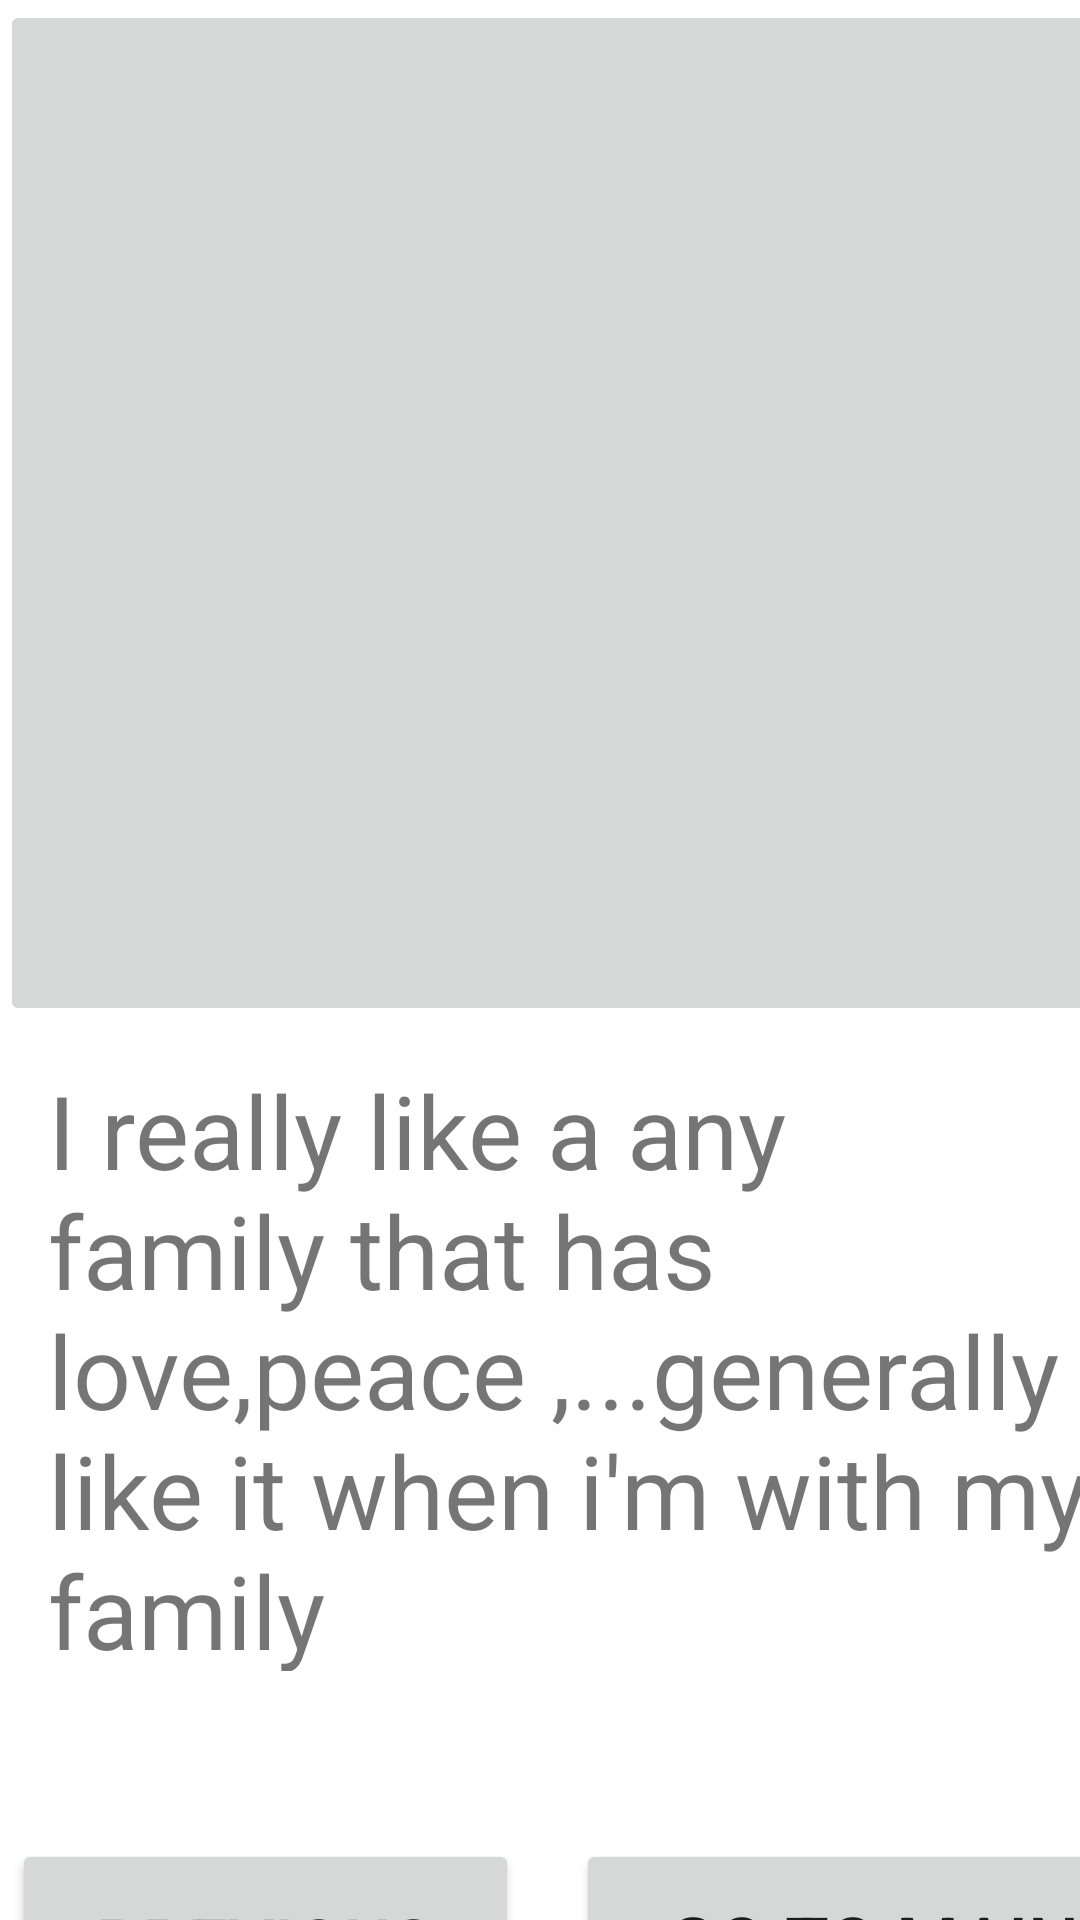

Produce the Android XML layout that renders to this screen, including the resource entries it uses.
<!-- AndroidManifest.xml: application theme Theme.KotlinActivityProgress -->
<!-- res/layout/activity_family.xml -->
<?xml version="1.0" encoding="utf-8"?>
<androidx.constraintlayout.widget.ConstraintLayout xmlns:android="http://schemas.android.com/apk/res/android"
    xmlns:app="http://schemas.android.com/apk/res-auto"
    xmlns:tools="http://schemas.android.com/tools"
    android:id="@+id/btnFam"
    android:layout_width="match_parent"
    android:layout_height="match_parent"
    tools:context=".Family">

    <ImageButton
        android:id="@+id/imgFam"
        android:layout_width="409dp"
        android:layout_height="342dp"
        app:layout_constraintStart_toStartOf="parent"
        app:layout_constraintTop_toTopOf="parent"
        app:srcCompat="@drawable/fam" />

    <TextView
        android:id="@+id/tvFam"
        android:layout_width="387dp"
        android:layout_height="203dp"
        android:layout_marginStart="16dp"
        android:layout_marginTop="12dp"
        android:text="I really like a any family that has love,peace ,...generally .I like it when i'm with my family "
        android:textSize="34sp"
        app:layout_constraintStart_toStartOf="parent"
        app:layout_constraintTop_toBottomOf="@+id/imgFam" />

    <Button
        android:id="@+id/pre"
        android:layout_width="169dp"
        android:layout_height="69dp"
        android:layout_marginStart="4dp"
        android:layout_marginTop="56dp"
        android:text="Previous"
        android:textSize="24sp"
        app:layout_constraintStart_toStartOf="parent"
        app:layout_constraintTop_toBottomOf="@+id/tvFam" />

    <Button
        android:id="@+id/main"
        android:layout_width="198dp"
        android:layout_height="68dp"
        android:layout_marginStart="192dp"
        android:layout_marginTop="56dp"
        android:text="Go To Main"
        android:textSize="24sp"
        app:layout_constraintStart_toStartOf="parent"
        app:layout_constraintTop_toBottomOf="@+id/tvFam" />
</androidx.constraintlayout.widget.ConstraintLayout>
<!-- resources referenced by this layout -->
<resources>
  <style name="Theme.KotlinActivityProgress" parent="Theme.MaterialComponents.DayNight.DarkActionBar">
          
          <item name="colorPrimary">@color/purple_500</item>
          <item name="colorPrimaryVariant">@color/purple_700</item>
          <item name="colorOnPrimary">@color/white</item>
          
          <item name="colorSecondary">@color/teal_200</item>
          <item name="colorSecondaryVariant">@color/teal_700</item>
          <item name="colorOnSecondary">@color/black</item>
          
          <item name="android:statusBarColor" tools:targetApi="l">?attr/colorPrimaryVariant</item>
          
      </style>
  <!-- not gathered from this repository: default colours our renderer supplied (Android Studio template values) -->
  <color name="purple_500">#FF6200EE</color>
  <color name="purple_700">#FF3700B3</color>
  <color name="teal_200">#FF03DAC5</color>
  <color name="teal_700">#FF018786</color>
  <color name="black">#FF000000</color>
  <color name="white">#FFFFFFFF</color>
</resources>
